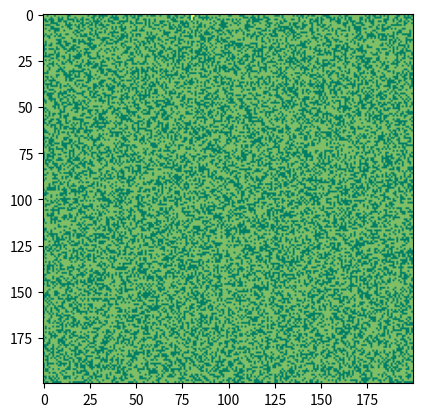

This figure's Python source: (Note: this script raises an exception after producing the figure.)
"""
[redacted]

Forest Fire

Empty: 0
Susceptible Tree: 1
Burned Tree: 2
"""

import random
import matplotlib.pyplot as plt
import numpy as np

width = 200
height = 200
eight_neighbors = False
density = 0.6
init_burned = 1
num_simulations = 5
seed = None


def setup(num_burned=1):
    grid = np.zeros((height, width))
    num_trees = int(density * width * height)
    burned_indices = np.random.choice(range(width * height), size=num_trees, replace=False)
    grid[np.unravel_index(burned_indices, (height, width))] = 1

    return grid, infect_random(grid, num_burned)


def infect_random(grid, num_burned):
    burned = []
    while len(burned) < num_burned:
        x, y = random.randint(0, width - 1), random.randint(0, height - 1)
        if grid[y, x] == 1:
            grid[y, x] = 2
            burned.append((y, x))
    return burned


def get_susceptible_neighbors(grid, node):
    x, y = node[1], node[0]
    if eight_neighbors:
        neighbors = [(y - 1, x), (y + 1, x), (y, x - 1), (y, x + 1),
                     (y - 1, x - 1), (y + 1, x - 1), (y - 1, x + 1), (y + 1, x + 1)]
    else:
        neighbors = [(y - 1, x), (y + 1, x), (y, x - 1), (y, x + 1)]

    susceptible_neighbors = []
    for ny, nx in neighbors:
        if 0 <= ny < height and 0 <= nx < width and grid[ny, nx] == 1:
            susceptible_neighbors.append((ny, nx))
    return susceptible_neighbors


def step(grid, burned_trees):
    new_burned = []
    for tree in burned_trees:
        neighbors = get_susceptible_neighbors(grid, tree)
        for neighbor in neighbors:
            grid[neighbor] = 2
            new_burned.append(neighbor)
    return new_burned


def simulate():
    active = True
    grid, burned_trees = setup(init_burned)
    burned_data = []
    with plt.ion():
        fig = plt.figure()
        im = plt.imshow(grid, cmap="summer", vmin=0, vmax=2)
        while active:
            new_burned = step(grid, burned_trees)
            if len(new_burned) > 0:
                for tree in new_burned:
                    burned_trees.append(tree)
                burned_data.append(len(burned_trees))
            else:
                active = False

            im.set_data(grid)
            fig.canvas.flush_events()
    print(grid)
    return burned_data


def plot_single_simulation(burned_data):
    plt.figure()
    plt.plot(burned_data, '-o', lw=1)
    plt.xlabel("Time")
    plt.ylabel("Number of Burned Trees")
    plt.title("Forest Fire Simulation")
    plt.show()


def simulate_multiple():
    pass


burned_data = simulate()
plot_results(burned_data)
